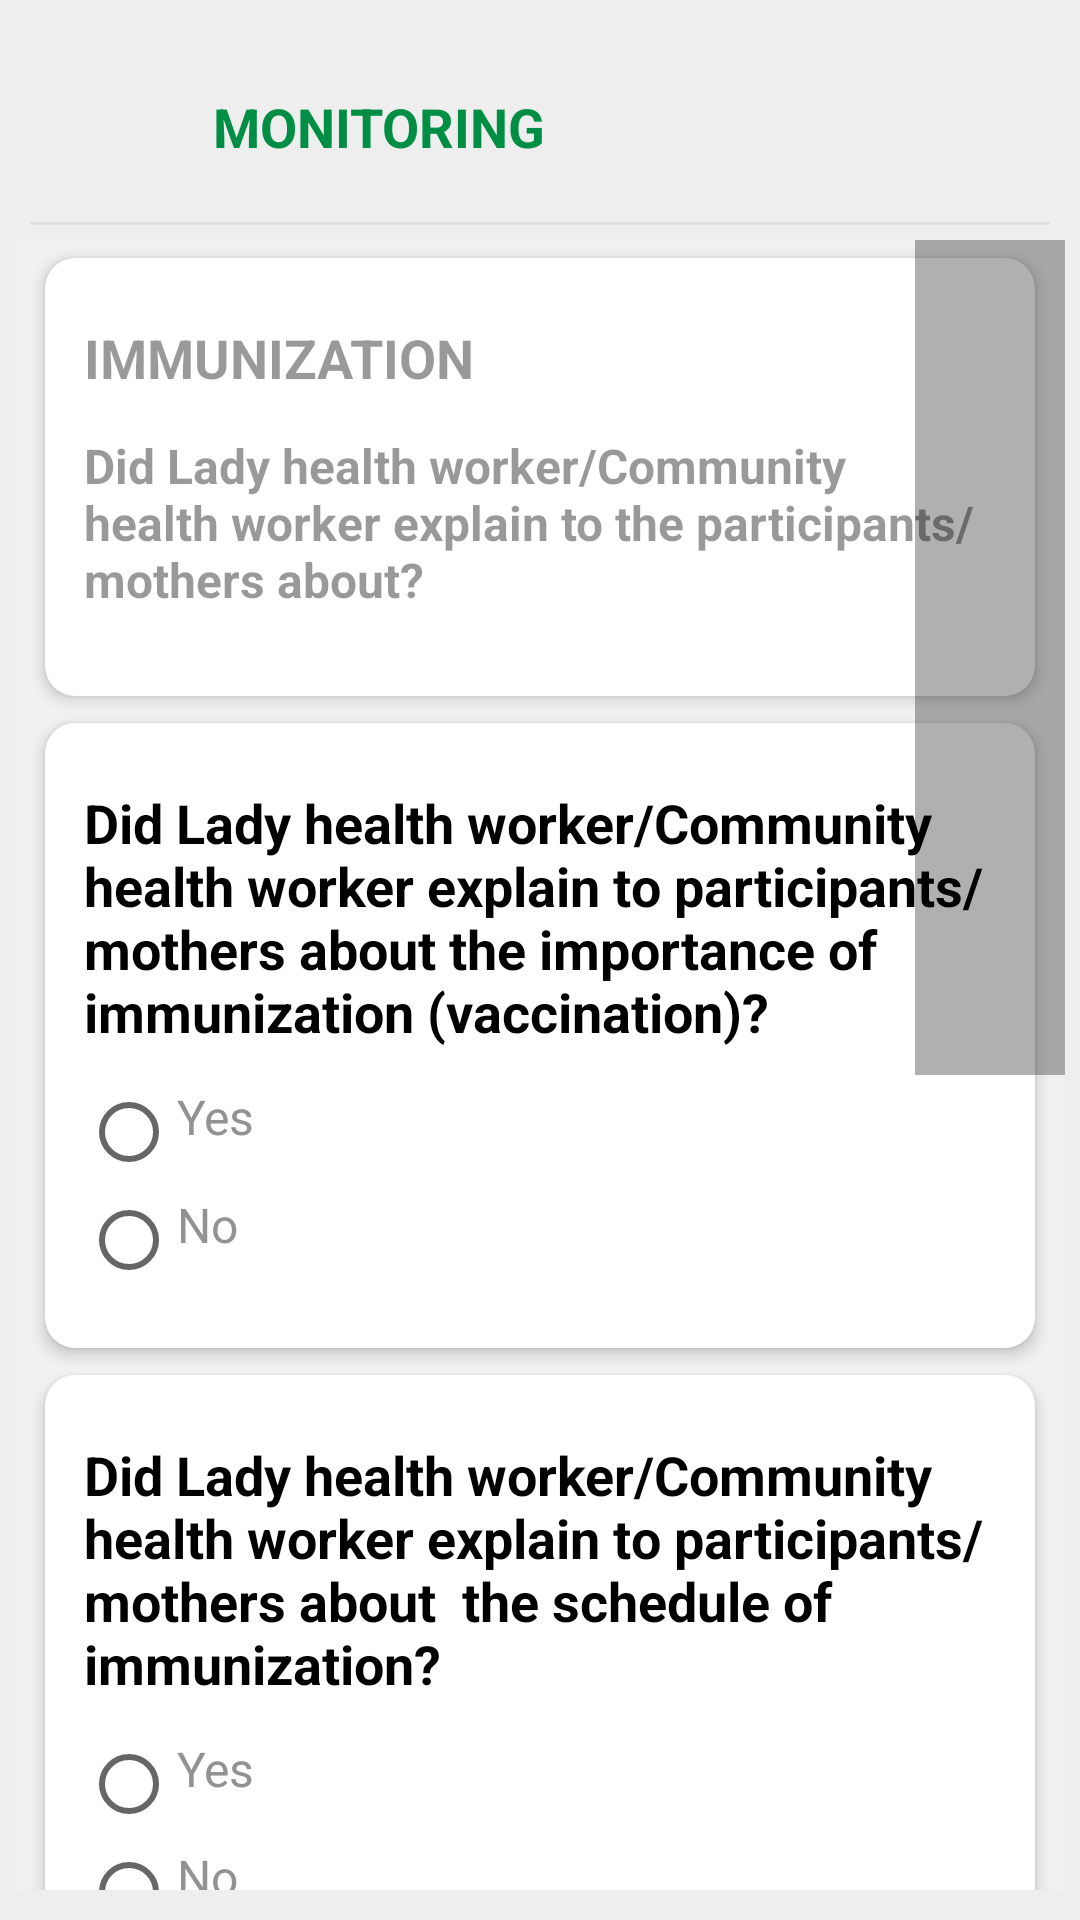

Write the Android layout XML for this screen, with the resource values it uses.
<!-- AndroidManifest.xml: application theme AppTheme -->
<!-- res/layout/immun.xml -->
<?xml version="1.0" encoding="utf-8"?>
<LinearLayout xmlns:android="http://schemas.android.com/apk/res/android"
    android:layout_width="match_parent"
    android:layout_height="match_parent"
    android:layout_marginTop="10dp"
    android:background="#EEEEEE"
    android:orientation="vertical">

    <LinearLayout
        android:layout_width="fill_parent"
        android:layout_height="wrap_content"
        android:layout_marginTop="10dp"
        >
        <ImageView
            android:layout_width="64dp"
            android:layout_height="64dp"
            android:src="@drawable/uncolor"
            />
        <TextView
            style="@style/TextView"
            android:text="MONITORING"
            android:layout_marginTop="20dp"
            android:layout_marginLeft="7dp"
            android:textColor="#008E45"

            />

    </LinearLayout>
    <View
        android:layout_width="match_parent"
        android:layout_height="1dp"
        android:layout_marginLeft="10dp"
        android:layout_marginRight="10dp"
        android:background="@color/hitnscolor" />


    <ScrollView
        android:layout_width="match_parent"
        android:layout_height="fill_parent"
        android:layout_marginBottom="5dp"
        android:fadeScrollbars="false"
        android:fillViewport="true"
        android:paddingBottom="5dp"
        android:paddingLeft="5dp"
        android:paddingRight="5dp"
        android:paddingTop="5dp"
        android:scrollbarSize="50dip">
        
        <LinearLayout
            android:layout_width="match_parent"
            android:layout_height="wrap_content"
            android:background="#F1F1F1"
            android:orientation="vertical">





            
            <android.support.v7.widget.CardView style="@style/Q_CardView"

                >


                <LinearLayout

                    style="@style/Q_Linerlayout_v"


                    >

                    <TextView


                        style="@style/TextView"
                        android:text="IMMUNIZATION"
                        android:textStyle="bold"
                        android:textColor="@color/black_overlay"
                        />

                    <TextView


                        style="@style/TextView"
                        android:text="Did Lady health worker/Community health worker explain to the participants/mothers about?"
                        android:textSize="16sp"
                        android:textColor="@color/black_overlay"
                        />



                </LinearLayout>
            </android.support.v7.widget.CardView>
            




            
            <android.support.v7.widget.CardView style="@style/Q_CardView"

                >


                <LinearLayout

                    style="@style/Q_Linerlayout_v"

                    android:id="@+id/Lv_I1"
                    >

                    <TextView


                        style="@style/TextView"
                        android:text="Did Lady health worker/Community health worker explain to participants/mothers about the importance of immunization (vaccination)?"

                        />


                    <RadioGroup style="@style/RadioGroup"

                        >

                        <RadioButton

                            style="@style/RadioButton"
                            android:text="@string/rb_yes"
                            android:id="@+id/rb_I1_yes"
                            />

                        <RadioButton

                            style="@style/RadioButton"
                            android:text="@string/rb_No"

                            android:id="@+id/rb_I1_no"
                            />

                    </RadioGroup>




                </LinearLayout>
            </android.support.v7.widget.CardView>
            
			
			
            <android.support.v7.widget.CardView style="@style/Q_CardView"

                >


                <LinearLayout

                    style="@style/Q_Linerlayout_v"

                    android:id="@+id/Lv_I2"
                    >

                    <TextView


                        style="@style/TextView"
                        android:text="Did Lady health worker/Community health worker explain to participants/mothers about  the schedule of immunization?"

                        />


                    <RadioGroup style="@style/RadioGroup"

                        >

                        <RadioButton

                            style="@style/RadioButton"
                            android:text="@string/rb_yes"
                            android:id="@+id/rb_I2_yes"
                            />

                        <RadioButton

                            style="@style/RadioButton"
                            android:text="@string/rb_No"

                            android:id="@+id/rb_I2_no"
                            />

                    </RadioGroup>




                </LinearLayout>
            </android.support.v7.widget.CardView>
            
			
			
            <android.support.v7.widget.CardView style="@style/Q_CardView"

                >


                <LinearLayout

                    style="@style/Q_Linerlayout_v"

                    android:id="@+id/Lv_I3"
                    >

                    <TextView


                        style="@style/TextView"
                        android:text="Did Lady health worker/Community health worker explain to participants/mothers about  new vaccine against diarrhea (Rota virus)"

                        />


                    <RadioGroup style="@style/RadioGroup"

                        >

                        <RadioButton

                            style="@style/RadioButton"
                            android:text="@string/rb_yes"
                            android:id="@+id/rb_I3_yes"
                            />

                        <RadioButton

                            style="@style/RadioButton"
                            android:text="@string/rb_No"

                            android:id="@+id/rb_I3_no"
                            />

                    </RadioGroup>




                </LinearLayout>
            </android.support.v7.widget.CardView>
            
			
			
            <android.support.v7.widget.CardView style="@style/Q_CardView"

                >


                <LinearLayout

                    style="@style/Q_Linerlayout_v"

                    android:id="@+id/Lv_I4"
                    >

                    <TextView


                        style="@style/TextView"
                        android:text="Did Lady health worker/Community health worker inform to participants/mothers about BCG vaccine (against TB Tuberculosis disease)?"

                        />


                    <RadioGroup style="@style/RadioGroup"

                        >

                        <RadioButton

                            style="@style/RadioButton"
                            android:text="@string/rb_yes"
                            android:id="@+id/rb_I4_yes"
                            />

                        <RadioButton

                            style="@style/RadioButton"
                            android:text="@string/rb_No"

                            android:id="@+id/rb_I4_no"
                            />

                    </RadioGroup>




                </LinearLayout>
            </android.support.v7.widget.CardView>
            



            
            <android.support.v7.widget.CardView
                style="@style/Q_CardView"
                >

                <Button
                    android:id="@+id/btn_next_I"
                    style="@style/Button_Next"
                    android:layout_margin="10dp"

                    android:text="Next " />
            </android.support.v7.widget.CardView>

            


        </LinearLayout>

    </ScrollView>


</LinearLayout>
<!-- resources referenced by this layout -->
<resources>
  <color name="black_overlay">#66000000</color>
  <color name="hitnscolor">#e1e1e1</color>
  <string name="rb_No">No</string>
  <string name="rb_yes">Yes</string>
  <style name="Button_Next">
          <item name="android:layout_width">match_parent</item>
          <item name="android:layout_height">wrap_content</item>
          <item name="android:textSize">17sp</item>
  
          
  
  
          <item name="android:background">@color/btn_color</item>
  
          <item name="android:textColor">@color/white</item>
  
      </style>
  <style name="Q_CardView">
  
          <item name="android:layout_width">match_parent</item>
          <item name="android:layout_height">wrap_content</item>
          <item name="android:layout_marginTop">6dp</item>
          <item name="android:layout_marginRight">10dp</item>
          <item name="android:layout_marginLeft">10dp</item>
          <item name="android:layout_marginBottom">3dp</item>
          <item name="android:padding">10dp</item>
          <item name="cardCornerRadius">10dp</item>
          <item name="cardElevation">3dp</item>
  
  
      </style>
  <style name="Q_Linerlayout_v">
          <item name="android:layout_width">match_parent</item>
          <item name="android:layout_height">wrap_content</item>
          <item name="android:layout_marginTop">8dp</item>
          <item name="android:layout_marginBottom">8dp</item>
          <item name="android:orientation">vertical</item>
          <item name="android:padding">10dp</item>
  
  
  
  
      </style>
  <style name="RadioButton">
          <item name="android:layout_width">match_parent</item>
          <item name="android:layout_height">wrap_content</item>
          <item name="android:textSize">16sp</item>
          <item name="android:textColor">@color/colorPrimaryDark</item>
          <item name="android:gravity">left</item>
          <item name="android:layout_margin">2dp</item>
  
  
  
  
      </style>
  <style name="RadioGroup">
          <item name="android:layout_width">match_parent</item>
          <item name="android:layout_height">wrap_content</item>
      </style>
  <style name="TextView">
  
          <item name="android:layout_width">match_parent</item>
          <item name="android:layout_height">wrap_content</item>
          <item name="android:textSize">18sp</item>
          <item name="android:textColor">@color/black</item>
  
          <item name="android:focusable">true</item>
  
          <item name="android:clickable">true</item>
          <item name="android:focusableInTouchMode">true</item>
          <item name="android:layout_marginLeft">3dp</item>
          <item name="android:layout_marginRight">3dp</item>
          <item name="android:layout_marginTop">3dp</item>
          <item name="android:layout_marginBottom">10dp</item>
  
          <item name="android:typeface">normal</item>
          <item name="android:textStyle">bold</item>
  
      </style>
  <style name="AppTheme" parent="Theme.AppCompat.Light.DarkActionBar">
          
          <item name="colorPrimary">@color/colorPrimary</item>
          <item name="colorPrimaryDark">@color/colorPrimaryDark</item>
          <item name="colorAccent">@color/colorAccent</item>
  
          <item name="android:actionBarSize">80dp</item>
          <item name="actionBarSize">80dp</item>
  
          
          <item name="android:spinnerItemStyle">
              @style/spinnerItemStyle
          </item>
  
          
      </style>
  <color name="btn_color">#17c15c</color>
  <color name="white">#FFF</color>
  <color name="colorPrimaryDark">#929292</color>
  <color name="black">#000</color>
  <color name="colorPrimary">#14AA51</color>
  <color name="colorAccent">#17c15c</color>
  <style name="spinnerItemStyle">
          <item name="android:padding">10dp</item>
          <item name="android:textSize">16sp</item>
          <item name="android:textColor">@color/black</item>
  
      </style>
</resources>
